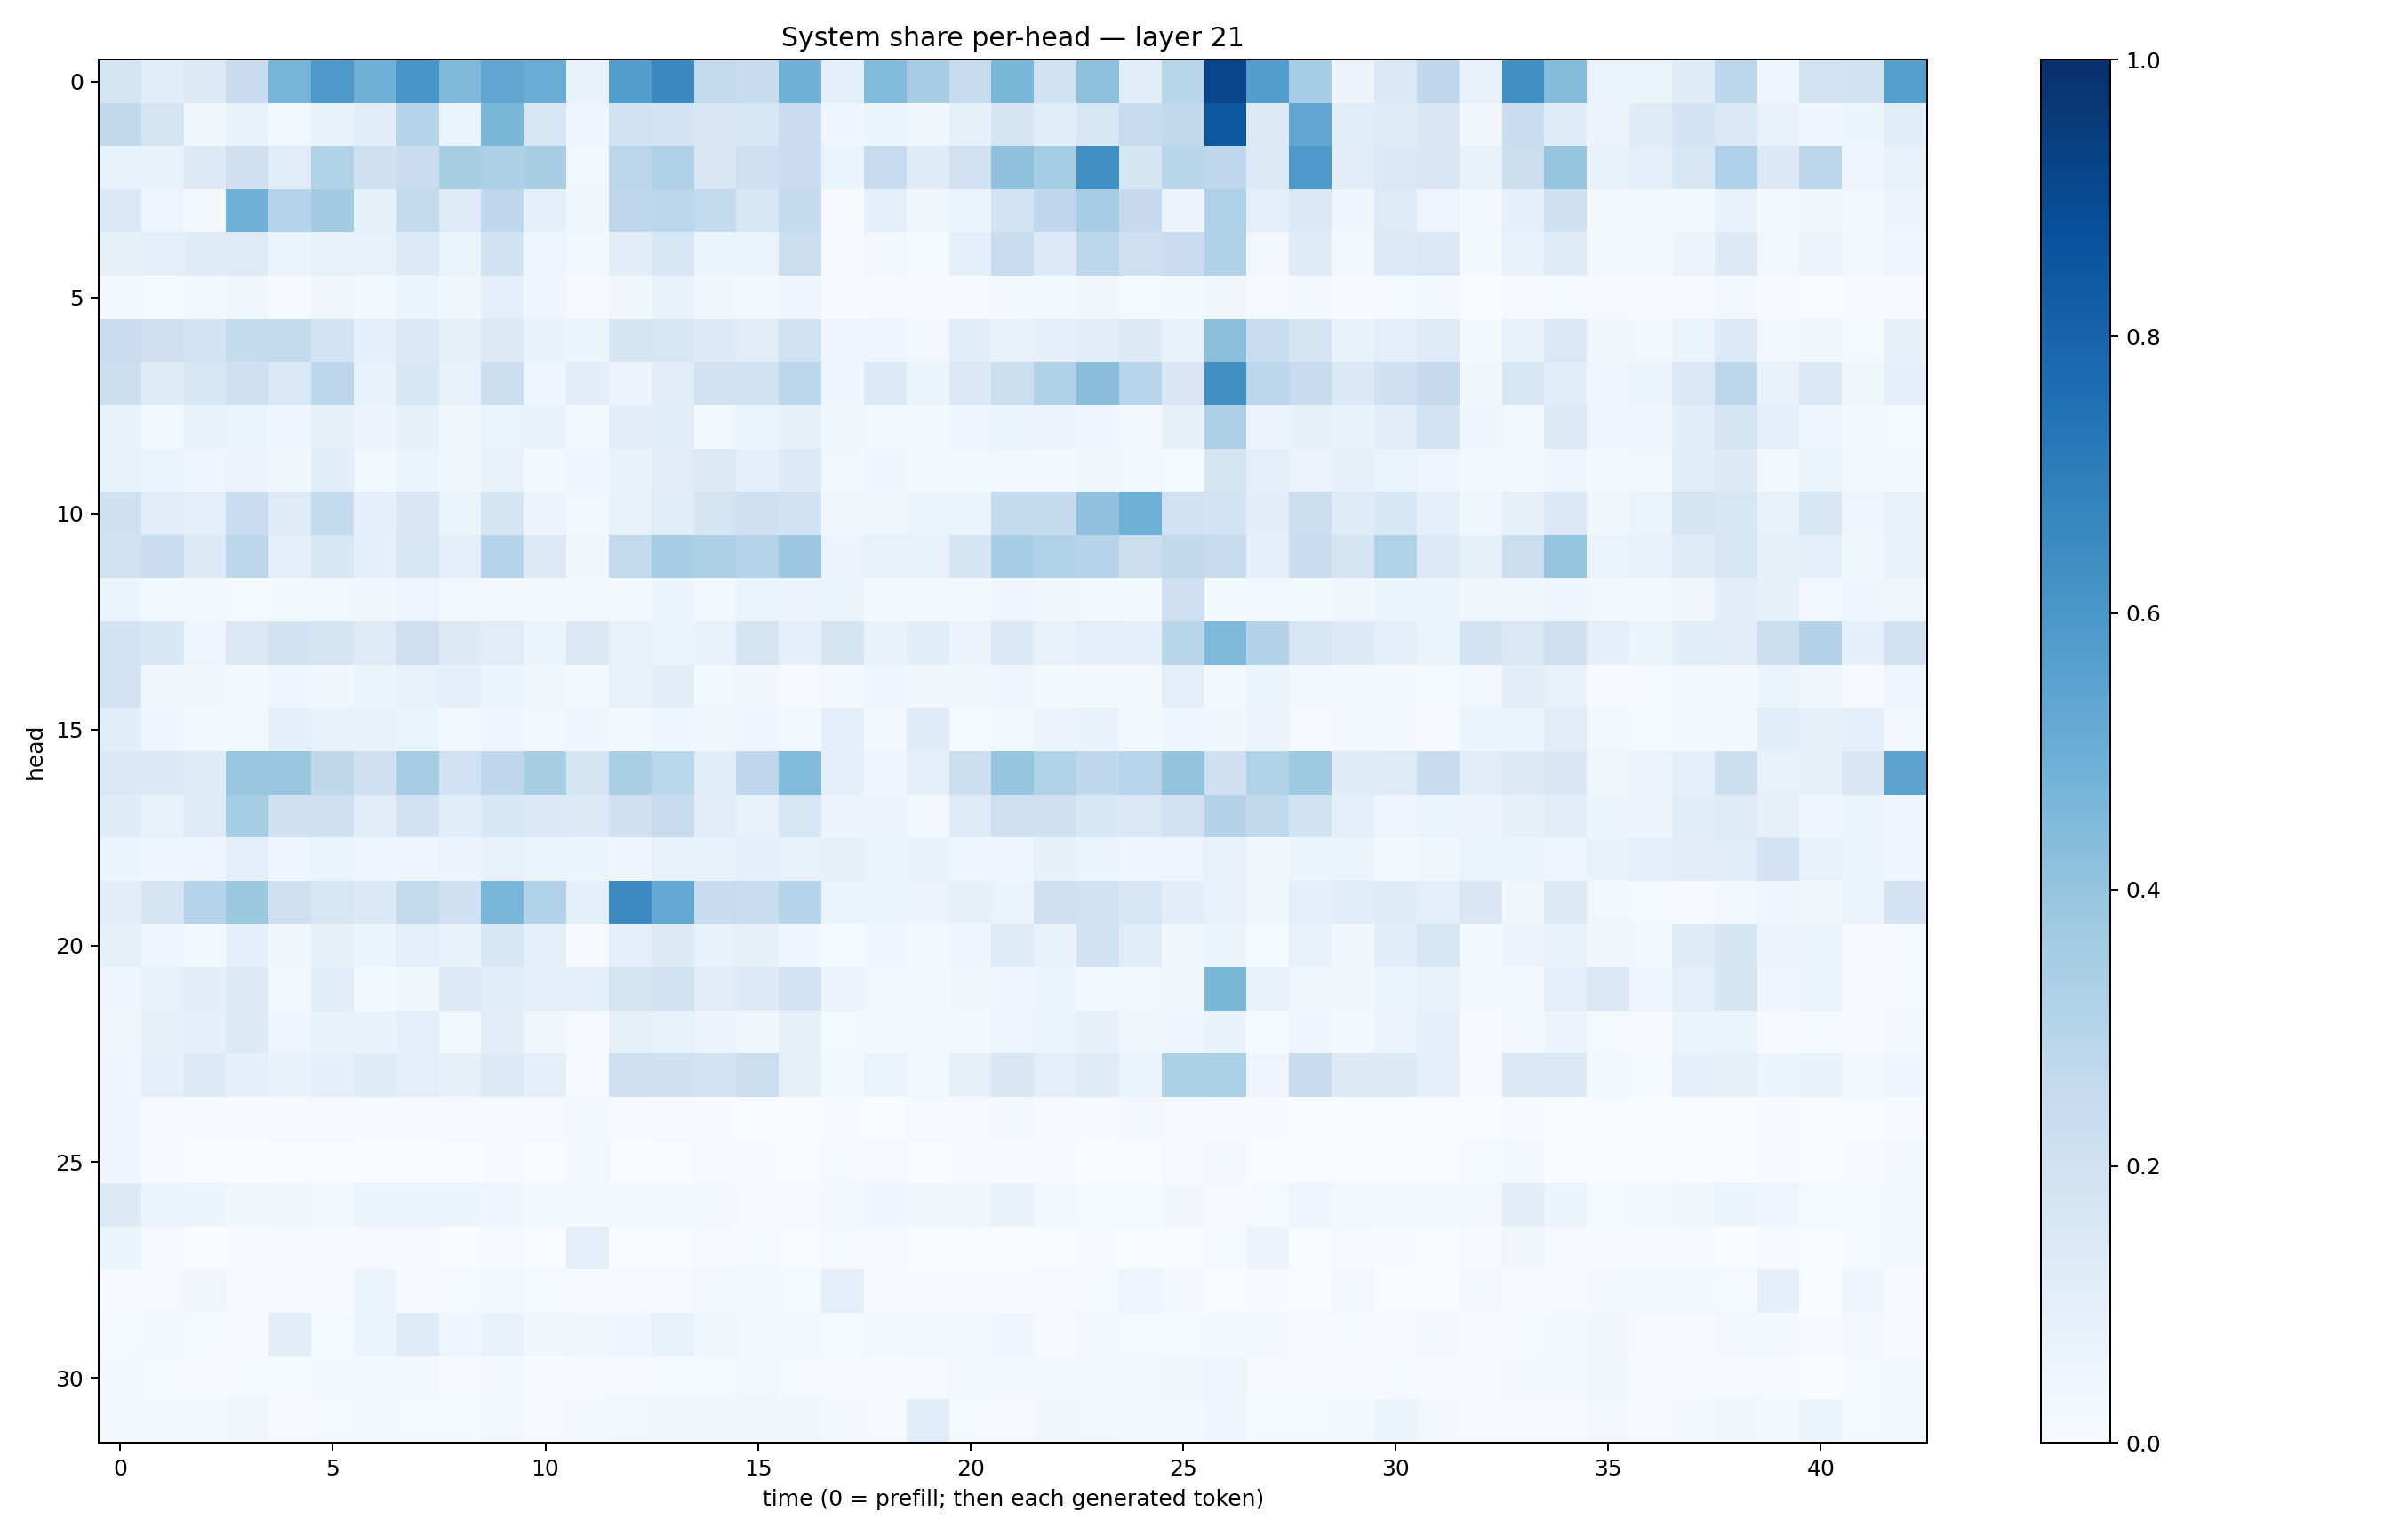

Source data for this figure (header and first rows):
0.17480409, 0.106276385, 0.1306681, 0.2370358, 0.469483, 0.5903152, 0.48922056, 0.606155, 0.4499887, 0.5282965, 0.506235, 0.06972949, 0.57019806, 0.6540569, 0.2590456, 0.23658837, 0.48081854, 0.09017954, 0.44491494, 0.34821635, 0.2434593, 0.46016082, 0.19141747, 0.41631356
0.2633, 0.1727, 0.03734, 0.07004, 0.02813, 0.06899, 0.1078, 0.2971, 0.06586, 0.4606, 0.1575, 0.04308, 0.1989, 0.1797, 0.1515, 0.1592, 0.2342, 0.04546, 0.05934, 0.03879, 0.08263, 0.1698, 0.1065, 0.1599
0.06833, 0.0688, 0.1268, 0.208, 0.1154, 0.3133, 0.2036, 0.2314, 0.342, 0.3257, 0.3423, 0.03087, 0.2816, 0.3226, 0.1485, 0.2035, 0.2273, 0.05864, 0.2486, 0.1208, 0.1954, 0.4118, 0.3535, 0.6328
0.145, 0.04845, 0.02312, 0.4834, 0.3032, 0.3618, 0.08372, 0.2569, 0.1236, 0.2748, 0.09187, 0.03594, 0.275, 0.2809, 0.2613, 0.1622, 0.255, 0.008808, 0.08859, 0.03484, 0.06147, 0.1866, 0.2687, 0.3512
0.07886, 0.1009, 0.1181, 0.1248, 0.05284, 0.07514, 0.07067, 0.1361, 0.06347, 0.1944, 0.04689, 0.02781, 0.1037, 0.1542, 0.05259, 0.06503, 0.2244, 0.009414, 0.02425, 0.01261, 0.09341, 0.2285, 0.1344, 0.2792
0.01978, 0.01409, 0.02178, 0.03524, 0.007478, 0.03829, 0.02433, 0.05426, 0.03655, 0.09392, 0.04044, 0.01007, 0.039, 0.0691, 0.03168, 0.01872, 0.04002, 0.00532, 0.01054, 0.006357, 0.009459, 0.02137, 0.0176, 0.03221
0.2274, 0.2112, 0.1847, 0.2547, 0.2543, 0.1854, 0.09157, 0.1432, 0.0839, 0.1267, 0.07022, 0.05092, 0.1695, 0.1633, 0.1355, 0.1115, 0.1955, 0.04882, 0.04864, 0.02354, 0.1091, 0.0777, 0.08664, 0.1038
0.2168, 0.1182, 0.1601, 0.214, 0.1408, 0.2832, 0.07422, 0.1532, 0.07766, 0.2165, 0.04039, 0.104, 0.05696, 0.1129, 0.1986, 0.1897, 0.2812, 0.04071, 0.1363, 0.05112, 0.1435, 0.2257, 0.3177, 0.429
0.06784, 0.02795, 0.06796, 0.06015, 0.04572, 0.08453, 0.05771, 0.08307, 0.03664, 0.06263, 0.06922, 0.02107, 0.1037, 0.1058, 0.02992, 0.0512, 0.0846, 0.03834, 0.0295, 0.02637, 0.05069, 0.06431, 0.05722, 0.04682
0.06938, 0.06383, 0.04557, 0.05804, 0.03427, 0.1072, 0.02775, 0.05955, 0.03524, 0.07202, 0.01946, 0.03945, 0.06811, 0.1098, 0.1288, 0.09265, 0.1346, 0.02772, 0.03979, 0.01922, 0.01658, 0.02928, 0.01659, 0.03163
0.2091, 0.1099, 0.09438, 0.2325, 0.1243, 0.2574, 0.09067, 0.1496, 0.06274, 0.1738, 0.05666, 0.02779, 0.07354, 0.115, 0.1728, 0.2042, 0.1905, 0.03734, 0.0367, 0.061, 0.05257, 0.2547, 0.255, 0.4126
0.1963, 0.2341, 0.125, 0.2843, 0.09854, 0.1562, 0.08686, 0.1614, 0.1009, 0.2978, 0.1275, 0.03435, 0.2608, 0.3512, 0.3247, 0.3023, 0.3821, 0.05527, 0.07444, 0.0735, 0.1705, 0.3466, 0.3109, 0.3013
0.05959, 0.02946, 0.0232, 0.01285, 0.02282, 0.02699, 0.03148, 0.04878, 0.02668, 0.02816, 0.01986, 0.01619, 0.02368, 0.0595, 0.02862, 0.06255, 0.05564, 0.05084, 0.02281, 0.02315, 0.01653, 0.04212, 0.03278, 0.02375
0.1823, 0.1539, 0.04922, 0.1453, 0.1907, 0.1795, 0.1221, 0.212, 0.1306, 0.1109, 0.06143, 0.1469, 0.07563, 0.06067, 0.06916, 0.1729, 0.08744, 0.1782, 0.0666, 0.1092, 0.05482, 0.1387, 0.07415, 0.0961
0.18, 0.03667, 0.03487, 0.01996, 0.03918, 0.03383, 0.06187, 0.07294, 0.08828, 0.05953, 0.03573, 0.01705, 0.07328, 0.103, 0.0282, 0.03254, 0.01099, 0.02228, 0.04478, 0.0315, 0.03798, 0.04596, 0.01823, 0.02146
0.1067, 0.04543, 0.01875, 0.03034, 0.09348, 0.06872, 0.06829, 0.05259, 0.02361, 0.04369, 0.02942, 0.04108, 0.01826, 0.04603, 0.03231, 0.04651, 0.02594, 0.09981, 0.02816, 0.1197, 0.0147, 0.02712, 0.05655, 0.06836
0.1418, 0.14, 0.1189, 0.3861, 0.3905, 0.2722, 0.2039, 0.3501, 0.2, 0.277, 0.3413, 0.1662, 0.3398, 0.2859, 0.1136, 0.2752, 0.4431, 0.08598, 0.0461, 0.08689, 0.2174, 0.3972, 0.3157, 0.2682
0.1188, 0.07041, 0.1243, 0.3549, 0.2094, 0.2092, 0.1121, 0.1907, 0.1061, 0.1552, 0.1384, 0.1294, 0.2083, 0.2459, 0.1121, 0.07099, 0.1564, 0.055, 0.0573, 0.0245, 0.1237, 0.2116, 0.2104, 0.155
0.06195, 0.04125, 0.04703, 0.09397, 0.04255, 0.06573, 0.04736, 0.04602, 0.05802, 0.07376, 0.06295, 0.05353, 0.04589, 0.07065, 0.07103, 0.08643, 0.0724, 0.0786, 0.05413, 0.06781, 0.04632, 0.0424, 0.08379, 0.06223
0.1026, 0.1726, 0.2987, 0.3788, 0.2112, 0.1601, 0.1391, 0.2609, 0.2084, 0.4642, 0.3161, 0.08919, 0.6496, 0.5239, 0.2468, 0.2328, 0.3024, 0.06534, 0.06308, 0.05831, 0.08448, 0.06345, 0.2113, 0.1996
0.08519, 0.04831, 0.02952, 0.09236, 0.03671, 0.08107, 0.0545, 0.09831, 0.06942, 0.1529, 0.08606, 0.009713, 0.09288, 0.1282, 0.0756, 0.08568, 0.04367, 0.01498, 0.04024, 0.02754, 0.04886, 0.1243, 0.06922, 0.1992
0.03917, 0.07571, 0.1034, 0.1303, 0.02955, 0.1138, 0.02147, 0.0361, 0.1349, 0.1079, 0.09083, 0.101, 0.1719, 0.1975, 0.1131, 0.1351, 0.1801, 0.05856, 0.02486, 0.02166, 0.03723, 0.0435, 0.06201, 0.03113
0.03807, 0.08583, 0.08639, 0.1308, 0.03944, 0.07702, 0.06942, 0.09411, 0.0297, 0.1028, 0.03446, 0.005696, 0.07911, 0.07107, 0.05623, 0.03474, 0.08351, 0.01268, 0.02318, 0.02006, 0.016, 0.04779, 0.05902, 0.07991
0.04151, 0.0891, 0.1334, 0.08987, 0.07021, 0.09072, 0.119, 0.101, 0.0819, 0.1363, 0.09006, 0.01058, 0.2066, 0.2077, 0.1827, 0.22, 0.08224, 0.01973, 0.06482, 0.02604, 0.07879, 0.1513, 0.09708, 0.1216
0.04573, 0.009438, 0.006369, 0.007384, 0.008089, 0.009598, 0.005612, 0.007367, 0.008851, 0.01148, 0.01056, 0.02343, 0.007029, 0.008893, 0.003919, 0.003801, 0.001448, 0.005855, 0.003162, 0.008977, 0.01133, 0.017, 0.004552, 0.00594
0.0413, 0.00396, 0.001612, 0.003049, 0.002541, 0.002121, 0.002213, 0.002535, 0.0009263, 0.004815, 0.001002, 0.02918, 0.001643, 0.001156, 0.007907, 0.007341, 0.002273, 0.01487, 0.008659, 0.0005881, 0.003961, 0.005255, 0.003958, 0.001979
0.1316, 0.05994, 0.05262, 0.03413, 0.0373, 0.02663, 0.05409, 0.05901, 0.05341, 0.04444, 0.01845, 0.01609, 0.01696, 0.02144, 0.01792, 0.01051, 0.007901, 0.01699, 0.04653, 0.03247, 0.03579, 0.06872, 0.02434, 0.01508
0.06163, 0.003997, 0.001739, 0.005565, 0.008918, 0.008048, 0.007429, 0.00607, 0.003707, 0.008716, 0.002547, 0.1006, 0.002211, 0.0026, 0.01085, 0.01342, 0.003621, 0.01193, 0.01157, 0.001514, 0.002446, 0.003436, 0.002503, 0.006086
0.004521, 0.007996, 0.03138, 0.01099, 0.0069, 0.004665, 0.05255, 0.008682, 0.01446, 0.02642, 0.01253, 0.00578, 0.008123, 0.008019, 0.01837, 0.01661, 0.01199, 0.1002, 0.004434, 0.004504, 0.007704, 0.004766, 0.009691, 0.01241
0.0127, 0.01563, 0.0133, 0.009157, 0.1044, 0.0121, 0.0545, 0.12, 0.04611, 0.0683, 0.03266, 0.03262, 0.04096, 0.0704, 0.03881, 0.02771, 0.02349, 0.01274, 0.02509, 0.01603, 0.01855, 0.04123, 0.01104, 0.02824
0.02101, 0.01516, 0.005525, 0.01284, 0.012, 0.02066, 0.02613, 0.02363, 0.005936, 0.02041, 0.007104, 0.01025, 0.009181, 0.0155, 0.01448, 0.02469, 0.01545, 0.008408, 0.004209, 0.01009, 0.02076, 0.02033, 0.01842, 0.0238
0.01656, 0.01601, 0.01862, 0.0316, 0.009731, 0.01188, 0.02022, 0.01366, 0.01335, 0.02768, 0.01094, 0.01854, 0.02387, 0.03556, 0.03735, 0.03493, 0.03165, 0.01923, 0.008149, 0.1137, 0.01379, 0.01071, 0.03455, 0.02606
